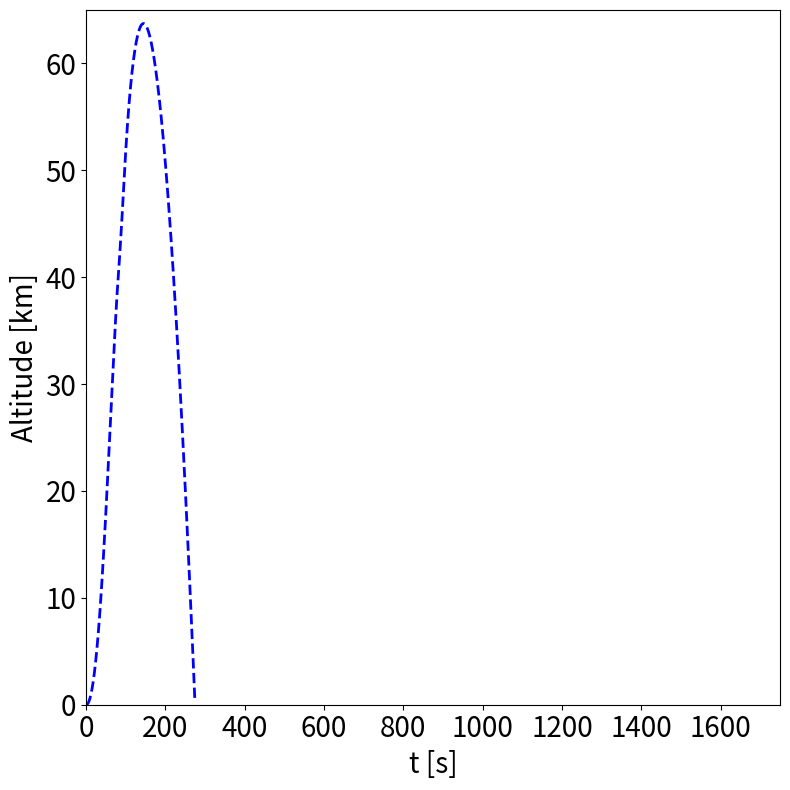

Source code (Python):
import numpy as np 
import matplotlib.pyplot as plt

# Define Initial variables that determine how the boost vehicle performs
g = 9.81
mp1 = 12280 # mass propellant 
mpl = 1200 # kg
m0 = mp1+mpl #kg
T = 300000 #N
Isp = 237 #s
m_dot = T/(Isp*g)
cd = 0.75
d = 0.15
S = (np.pi/4)*d**2
trail = 5 # s
rho = 0.8
tb1 = mp1/m_dot #s
mew = 1.79e-5 # [kg/m-s]
Cp = 1006
Tw= 298 # [K]
theta1 = 89.5

# Define the functions we will be using

def m(t):
    if t <= tb1:
        return m0 - m_dot*t 
    else:
        return mpl

def D(vrx,vry):
        return 0.5*rho*(vrx**2+vry**2)*S*cd


def thetaf(t,vrx,vry):
    if t <= trail:
        return np.deg2rad(theta1)
    elif t <= 0.8406*tb1:
        return np.arctan(vry/vrx) - ((np.deg2rad(0.00325)*t)/0.01)
    else:
        return np.arctan(vry/vrx)
    
# Def the acceleration function 
        
def accel(dvrxdt,dvrydt,t,vrx,vry):
    
    if t <= trail:
        
        dvrxdt=(T/m(t)- D(vrx,vry)/m(t)-g*np.sin(thetaf(t,vrx,vry)))*np.cos(thetaf(t,vrx,vry))
        dvrydt=(T/m(t)- D(vrx,vry)/m(t)-g*np.sin(thetaf(t,vrx,vry)))*np.sin(thetaf(t,vrx,vry))    
    
    elif t <= tb1:
        
        dvrxdt = (T/m(t)-D(vrx,vry)/m(t))*np.cos(thetaf(t,vrx,vry))
        dvrydt = (T/m(t)-D(vrx,vry)/m(t))*np.sin(thetaf(t,vrx,vry)) - g
          
    else:
        
        dvrxdt=(0-D(vrx,vry)/m(t))*np.cos(thetaf(t,vrx,vry))
        dvrydt=(0-D(vrx,vry)/m(t))*np.sin(thetaf(t,vrx,vry)) - g
    
    return dvrxdt,dvrydt

#Define the time-stepping method

def rk4(accel, t0, dvxdt0, dvydt0, vx0, vy0, x0, y0, theta0, tf, n):
    
    # make the arrys we need
    dthrust = [0] * (n + 1)
    t2 = [0] * (n + 1)
    dm = [0] * (n + 1)
    vx = [0] * (n + 1)
    vy = [0] * (n + 1)
    v = [0] * (n + 1)
    Mach = [0] * (n + 1)
    dvxdt = [0] * (n + 1)
    dvydt = [0] * (n + 1)
    dx = [0] * (n + 1)
    dy = [0] * (n + 1)
    dtheta = [0] * (n + 1)
    Drag = [0] * (n + 1)
    Te = [0] * (n + 1)
    P = [0] * (n + 1)
    rho = [0] * (n + 1)
    sound = [0] * (n + 1)
    Q = [0] * (n + 1)
    Q1 = [0] *(n + 1)
    P1 = [0] * (n + 1)
    T1 = [0] * (n + 1)
    mu = [0] * (n + 1)
    # Define our time step
    h = (tf - t0) / float(n)
    
    # Set initial values for Runge-Kutta 4th order
    
    dthrust[0] = T/m0
    dm[0] = m0
    t2[0] = t = t0
    vx[0] = vrx = vx0
    vy[0] = vry = vy0
    dvxdt[0] = dvrxdt = dvxdt0
    dvydt[0] = dvrydt = dvydt0
    dx[0] = x = x0
    dy[0] = y = y0
    dtheta[0] = theta0
    Drag[0] = 0
    v[0] = 0
    Mach[0] = 0
    Te[0] = T0 = 288.15
    P[0] = P0 = 101.719
    rho[0] = 1.225
    sound[0] = 1830
    P1[0] = 0
    T1[0] = 0
    Q[0] = 0
    Q1[0] = 0
    mu[0] = 1.716e-5
    
    # Now we use the method
    
    for i in range(1, n + 1):
        
        
        
        # Define each k value for x and y 
        
        k1x = h * accel(dvrxdt, dvrydt, t, vrx, vry)[0]
        k1y = h * accel(dvrxdt, dvrydt, t, vrx, vry)[1]
        k2x = h * accel(dvrxdt,dvrydt, t + 0.5 * h, vrx + 0.5 * k1x,vry + 0.5 * k1y)[0]
        k2y = h * accel(dvrxdt,dvrydt, t + 0.5 * h, vrx + 0.5 * k1x,vry + 0.5 * k1y)[1]
        k3x = h * accel(dvrxdt,dvrydt, t + 0.5 * h, vrx + 0.5 * k2x,vry + 0.5 * k2y)[0]
        k3y = h * accel(dvrxdt,dvrydt, t + 0.5 * h, vrx + 0.5 * k2x,vry + 0.5 * k2y)[1]
        k4x = h * accel(dvrxdt,dvrydt, t + h, vrx + k3x, vry + k3y)[0]
        k4y = h * accel(dvrxdt,dvrydt, t + h, vrx + k3x, vry + k3y)[1]
         
        #Return these variables to use and plot 
        t2[i] = t = t0 + i * h
        vx[i] = vrx = vrx + ((k1x + 2*k2x + 2*k3x + k4x) / 6)
        vy[i] = vry = vry + ((k1y + 2*k2y + 2*k3y + k4y) / 6)
        dx[i] = x = x + h*(vrx +((k1x + k2x + k3x) / 6)) 
        dy[i] = y = y + h*(vry +((k1y + k2y + k3y) / 6)) 
        v[i] = np.sqrt(vx[i]**2+vy[i]**2)
        dtheta[i] = np.arctan(vy[i]/vx[i])
        dvxdt[i] = accel(dvrxdt, dvrydt, t, vrx, vry)[0]
        dvydt[i] = accel(dvrxdt, dvrydt, t, vrx, vry)[1]
        
        #Fill the previously defined arrays with the values
        
        ## Determine Pressure/Temperature/Density as a function of altitude
        if dy[i] <= 11000:
                Te[i] = T0- 0.00649*dy[i]
                P[i] = P0*((Te[i])/288.08)**5.256
        elif 11000 < dy[i] <= 25000:
                Te[i] = -56.46 +273.15
                P[i] = 22.65*np.exp(1.73-0.000157*dy[i])
        else:
                Te[i] = (-131.21 + 0.00299*dy[i])+273.15
                P[i] = 2.488*((Te[i])/216.6)**-11.388
                
        # Other variables to be plotted
        rho[i] = P[i]/(0.2869*Te[i]) #[kg/m^3]
        sound[i] = (np.sqrt((1.4*8314*Te[i])))
        Mach[i] = v[i]/sound[i]
        
        # Normal Shock Relations and sutherlands formula
#        if Mach[i] <=1:
#            P1[i] = P[i]
#            T1[i] = Te[i]
#        else:
#        P1[i] = P[i]*((((2.4*Mach[i]**2)/((0.4*Mach[i]**2)+2))**(1.4/0.4))*((2.4/((2*1.4*Mach[i]**2)-0.4))**(1/0.4)))
#        T1[i] = Te[i]*((((2*1.4*Mach[i]**2)-0.4)*((0.4*Mach[i]**2)+2))/((2.4**2)*Mach[i]**2))
        mu[i] = mu[0]*((Te[i]/Te[0])**1.5)*((Te[0]+110.4)/(Te[i]+110.4))
        
        # Plot the Heat Fluxes
#        Tw = 298 #[K]
        Q[i] = 1.1813e-3*np.sqrt(rho[i])*v[i]**3.05
        
#        if Mach[i] < 1:
#            Q1[i] = 0
#        else:
#            Q1[i] =  (0.763*(0.744)**(-0.6))*np.sqrt((rho[i]*mu[i]))*(Cp*(T1[i]-Tw))*np.sqrt((1/(6e-3/2))*np.sqrt((2*(P1[i]-P[i]))/rho[i]))
        
        # Here we plot D(vrx,vry)/m(t)
        if t2[i] <= tb1:
            dm[i] = m0 - m_dot*t2[i]    
        else:
             dm[i] = mpl
             
        if t2[i] <= tb1:
            dthrust[i] = T/dm[i]
        else:
            dthrust[i] = 0
        
        Drag[i] = D(vx[i],vy[i])/dm[i]     
        
        
    return Q1, Q, Te, P, rho, sound, dthrust, t2, dm, dvxdt, dvydt, v, vx, vy, Mach, dx, dy, dtheta, Drag
    
         
Q1, Q, Te, P, rho, sound, dthrust, t2, dm, dvxdt, dvydt, v, vx, vy, Mach, dx, dy, dtheta, Drag = rk4(accel, 0, 0, 0, 0, 0, 0, 0, np.deg2rad(theta1), 274, 27400)
#for t, vrx, vry in list(zip(t2, vx, vy))[::10]:
    #print("%4.1f %10.5f %10.5f" % (t, vrx, vry))

dx[:] = [x/1000 for x in dx]
dy[:] = [x/1000 for x in dy]
v[:] = [x/1000 for x in v]
vx[:] = [x/1000 for x in vx]
vy[:] = [x/1000 for x in vy]
Drag[:] =[x/1000 for x in Drag]
sound[:] =[x/1000 for x in sound]
Q[:] = [x/1e6 for x in Q]
Q1[:] = [x/1e6 for x in Q1]

#fig, ax = plt.subplots(figsize=(8,8))  
#plt.plot(dx,dy,linestyle='dashed', color="blue", linewidth = 2.0)
#plt.xlabel('Range [km]',fontsize=20)
#plt.ylabel('Altitude [km]',fontsize=20)
#plt.xticks(fontsize=20)
#plt.yticks(fontsize=20)
#ax.set_xlim([0,4000])
#ax.set_ylim([0,65])
#plt.tight_layout()

##           
fig, ax = plt.subplots(figsize=(8,8))  
plt.plot(t2,dy,linestyle='dashed', color="blue", linewidth = 2.0)
plt.xlabel('t [s]',fontsize=20)
plt.ylabel('Altitude [km]',fontsize=20)
plt.xticks(fontsize=20)
plt.yticks(fontsize=20)
ax.set_xlim([0,1750])
ax.set_ylim([0,65])
plt.tight_layout()   
   
#fig, ax = plt.subplots(figsize=(8,8))  
#plt.plot(t2,dx,linestyle='dashed', color="blue", linewidth = 2.0)
#plt.xlabel('t [s]',fontsize=20)
#plt.ylabel('Range [km]',fontsize=20)
#plt.xticks(fontsize=20)
#plt.yticks(fontsize=20)
#ax.set_xlim([0,1750])
#ax.set_ylim([0,4000])
#plt.tight_layout()        
##
#fig, ax = plt.subplots(figsize=(8,8))  
#plt.plot(t2,vy,linestyle='dashed', color="blue", linewidth = 2.0)
#plt.xlabel('t [s]',fontsize=20)
#plt.ylabel('y_velocity [km/s]',fontsize=20)
#plt.xticks(fontsize=20)
#plt.yticks(fontsize=20)
#ax.set_xlim([0,1750])
#ax.set_ylim([0,1])
#plt.tight_layout()       
#
#fig, ax = plt.subplots(figsize=(8,8))  
#plt.plot(t2,vx,linestyle='dashed', color="blue", linewidth = 2.0)
#plt.xlabel('t [s]',fontsize=20)
#plt.ylabel('x_velocity [km/s]',fontsize=20)
#plt.xticks(fontsize=20)
#plt.yticks(fontsize=20)
#ax.set_xlim([0,1750])
#ax.set_ylim([0,4.5])
#plt.tight_layout()  
#
#fig, ax = plt.subplots(figsize=(8,8))  
#plt.plot(t2,Drag,linestyle='dashed', color="blue", linewidth = 2.0)
#plt.xlabel('t [s]',fontsize=20)
#plt.ylabel('Drag [kN]',fontsize=20)
#plt.xticks(fontsize=20)
#plt.yticks(fontsize=20)
#ax.set_xlim([0,1750])
#plt.tight_layout()  
#
#    
#fig, ax = plt.subplots(figsize=(8,8))  
#plt.plot(t2,np.rad2deg(dtheta),linestyle='dashed', color="blue", linewidth = 2.0)
#plt.xlabel('t [s]',fontsize=20)
#plt.ylabel('Theta [deg]',fontsize=20)
#plt.xticks(fontsize=20)
#plt.yticks(fontsize=20)
#ax.set_xlim([0,1750])
#plt.tight_layout()     
#
#fig, ax = plt.subplots(figsize=(8,8))  
#plt.plot(t2,v,linestyle='dashed', color="blue", linewidth = 2.0)
#plt.xlabel('t [s]',fontsize=20)
#plt.ylabel('Velocity Magnitude [km/s]',fontsize=20)
#plt.xticks(fontsize=20)
#plt.yticks(fontsize=20)
#ax.set_xlim([0,1750])
#ax.set_ylim([0,4.5])
#plt.tight_layout()
#
#fig, ax = plt.subplots(figsize=(8,8))  
#plt.plot(t2,Mach,linestyle='dashed', color="blue", linewidth = 2.0)
#plt.xlabel('t [s]',fontsize=20)
#plt.ylabel('Mach Number',fontsize=20)
#plt.xticks(fontsize=20)
#plt.yticks(fontsize=20)
#ax.set_xlim([0,1750])
#ax.set_ylim([0,4.5])
#plt.tight_layout()
#
#fig, ax = plt.subplots(figsize=(8,8))  
#plt.plot(dy,Te,linestyle='dashed', color="blue", linewidth = 2.0)
#plt.ylabel('Temperature [K]',fontsize=20)
#plt.xlabel('Altitude [km]',fontsize=20)
#plt.xticks(fontsize=20)
#plt.yticks(fontsize=20)
#plt.tight_layout()
#
#fig, ax = plt.subplots(figsize=(8,8))  
#plt.plot(dy,P,linestyle='dashed', color="blue", linewidth = 2.0)
#plt.ylabel('Pressure [kPa]',fontsize=20)
#plt.xlabel('Altitude [km]',fontsize=20)
#plt.xticks(fontsize=20)
#plt.yticks(fontsize=20)
#plt.tight_layout()
#
#fig, ax = plt.subplots(figsize=(8,8))  
#plt.plot(dy,rho,linestyle='dashed', color="blue", linewidth = 2.0)
#plt.ylabel('Density [kg/$m^3$]',fontsize=20)
#plt.xlabel('Altitude [km]',fontsize=20)
#plt.xticks(fontsize=20)
#plt.yticks(fontsize=20)
#plt.tight_layout()
#
#fig, ax = plt.subplots(figsize=(8,8))  
#plt.plot(dy,sound,linestyle='dashed', color="blue", linewidth = 2.0)
#plt.ylabel('Speed of Sound  [km/s]',fontsize=20)
#plt.xlabel('Altitude [km]',fontsize=20)
#plt.xticks(fontsize=20)
#plt.yticks(fontsize=20)
#plt.tight_layout()
#
#fig, ax = plt.subplots(figsize=(8,8))  
#plt.plot(t2,Q,linestyle='dashed', color="blue", linewidth = 2.0)
##ax.plot(t2,Q1,linestyle='dashed', color="red", linewidth = 2.0)
#plt.ylabel('Heat Rate [MW/$m^2$]',fontsize=20)
#plt.xlabel('time [s]',fontsize=20)
#plt.xticks(fontsize=20)
#plt.yticks(fontsize=20)
#plt.tight_layout()

#fig, ax = plt.subplots(figsize=(8,8))  
#plt.plot(v,dy,linestyle='dashed', color="blue", linewidth = 2.0)
#plt.ylabel('Altitude  [km]',fontsize=20)
#plt.xlabel('Velocity [km/s]',fontsize=20)
#plt.xticks(fontsize=20)
#plt.yticks(fontsize=20)
#plt.tight_layout()